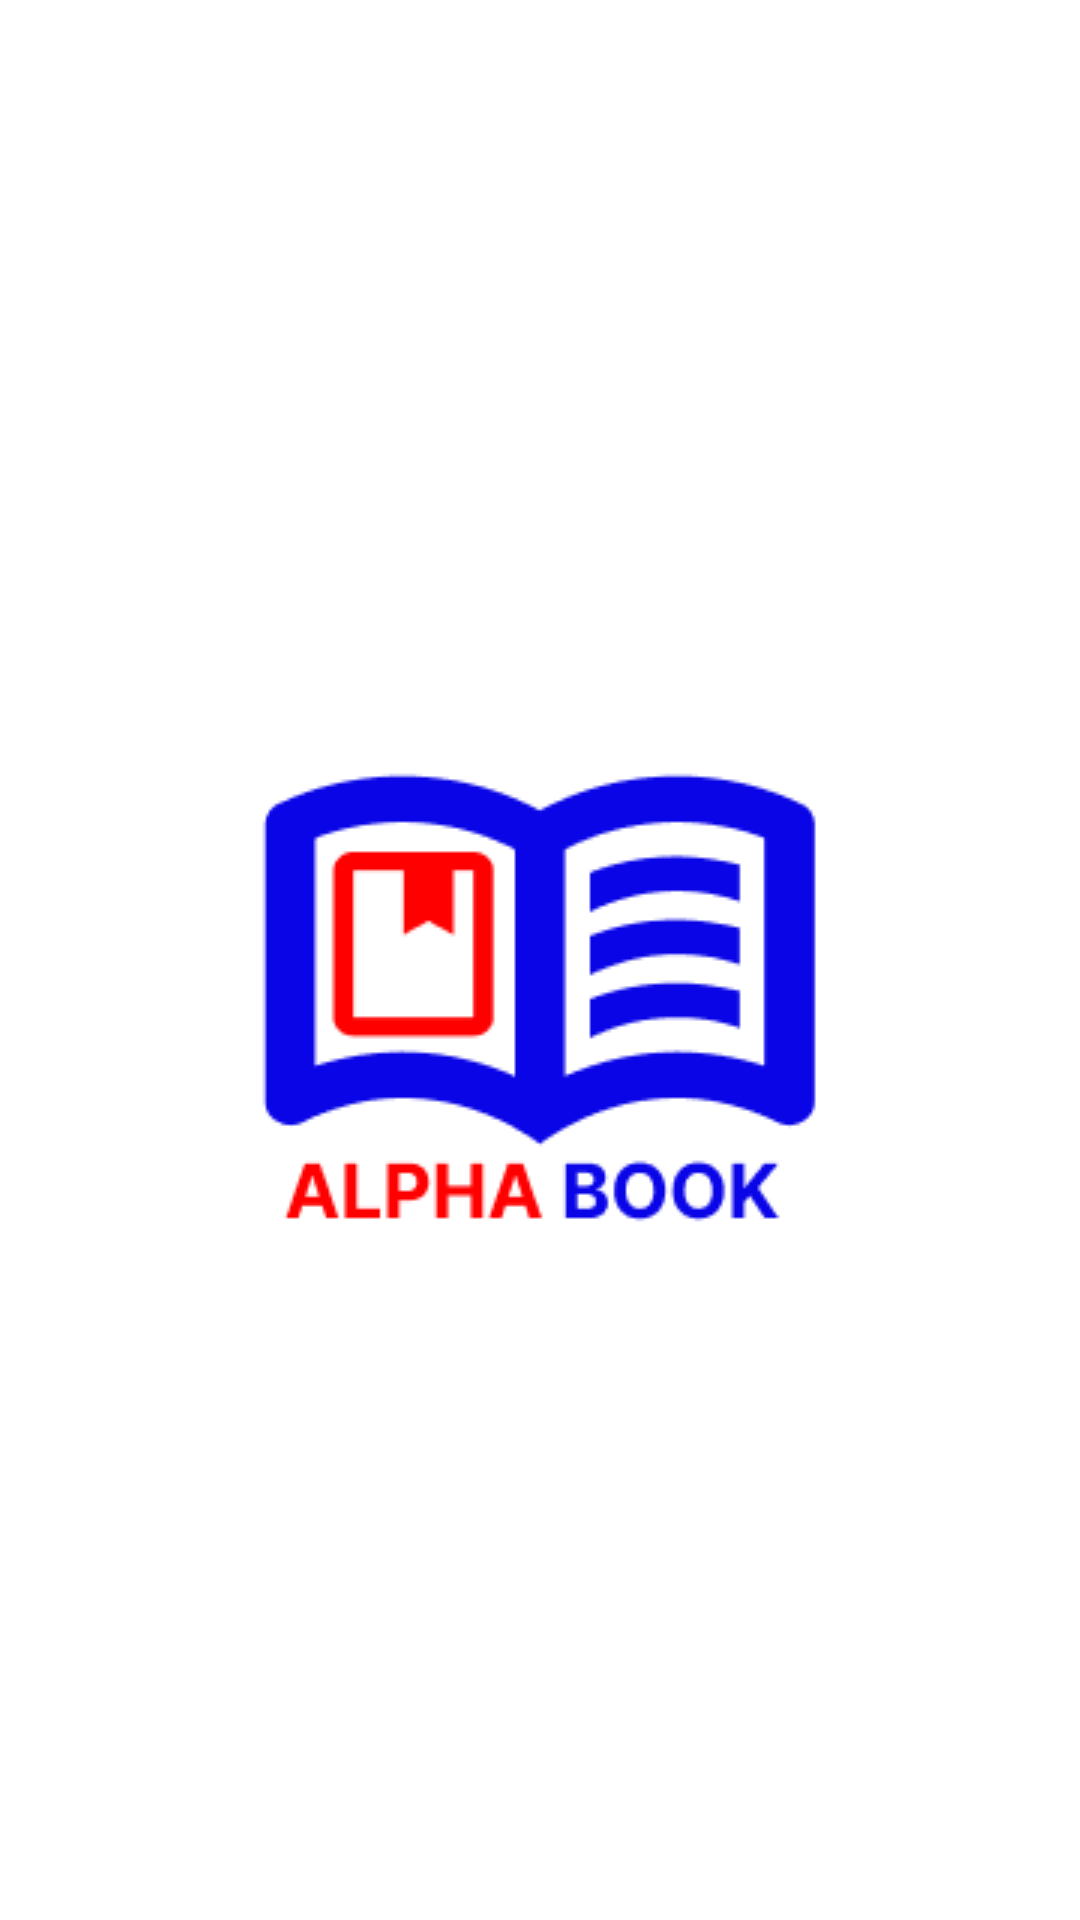

Layout XML and referenced resources for this Android screen:
<!-- AndroidManifest.xml: application theme Theme.AlphaBook -->
<!-- res/layout/splash_screen.xml -->
<?xml version="1.0" encoding="utf-8"?>
<androidx.constraintlayout.widget.ConstraintLayout xmlns:android="http://schemas.android.com/apk/res/android"
    xmlns:app="http://schemas.android.com/apk/res-auto"
    xmlns:tools="http://schemas.android.com/tools"
    android:layout_width="match_parent"
    android:layout_height="match_parent"
    android:backgroundTint="@color/white"
    tools:context=".SplashScreen">

    <ImageView
        android:id="@+id/imageView2"
        android:layout_width="wrap_content"
        android:layout_height="wrap_content"
        app:layout_constraintBottom_toBottomOf="parent"
        app:layout_constraintEnd_toEndOf="parent"
        app:layout_constraintStart_toStartOf="parent"
        app:layout_constraintTop_toTopOf="parent"
        app:srcCompat="@drawable/logo" />
</androidx.constraintlayout.widget.ConstraintLayout>
<!-- resources referenced by this layout -->
<resources>
  <color name="white">#FFFFFF</color>
  <!-- drawable logo: png bitmap (drawable, 6411 bytes) -->
  <style name="Theme.AlphaBook" parent="Theme.MaterialComponents.DayNight.NoActionBar">
          
          <item name="colorPrimary">@color/purple_500</item>
          <item name="colorPrimaryVariant">@color/purple_700</item>
          <item name="colorOnPrimary">@color/white</item>
          
          <item name="colorSecondary">@color/teal_200</item>
          <item name="colorSecondaryVariant">@color/teal_700</item>
          <item name="colorOnSecondary">@color/black</item>
          
          <item name="android:statusBarColor">?attr/colorPrimaryVariant</item>
  
          <item name="bottomSheetDialogTheme">@style/AppBottomSheetDialogTheme</item>
          
      </style>
  <color name="purple_500">#B8DAF0</color>
  <color name="purple_700">#0F537D</color>
  <color name="teal_200">#FF03DAC5</color>
  <color name="teal_700">#FF018786</color>
  <color name="black">#000000</color>
  <style name="AppBottomSheetDialogTheme" parent="Theme.Design.Light.BottomSheetDialog">
          <item name="bottomSheetStyle">@style/AppModalStyle</item>
      </style>
  <style name="AppModalStyle" parent="Widget.Design.BottomSheet.Modal">
          <item name="android:background">@drawable/bottomrounded</item>
      </style>
  <!-- drawable bottomrounded (drawable) -->
  <?xml version="1.0" encoding="utf-8"?>
  <shape xmlns:android="http://schemas.android.com/apk/res/android">
          <solid android:color="@color/white"/>
          <corners android:topRightRadius="30dp" android:topLeftRadius="30dp"/>
         
  </shape>
</resources>
